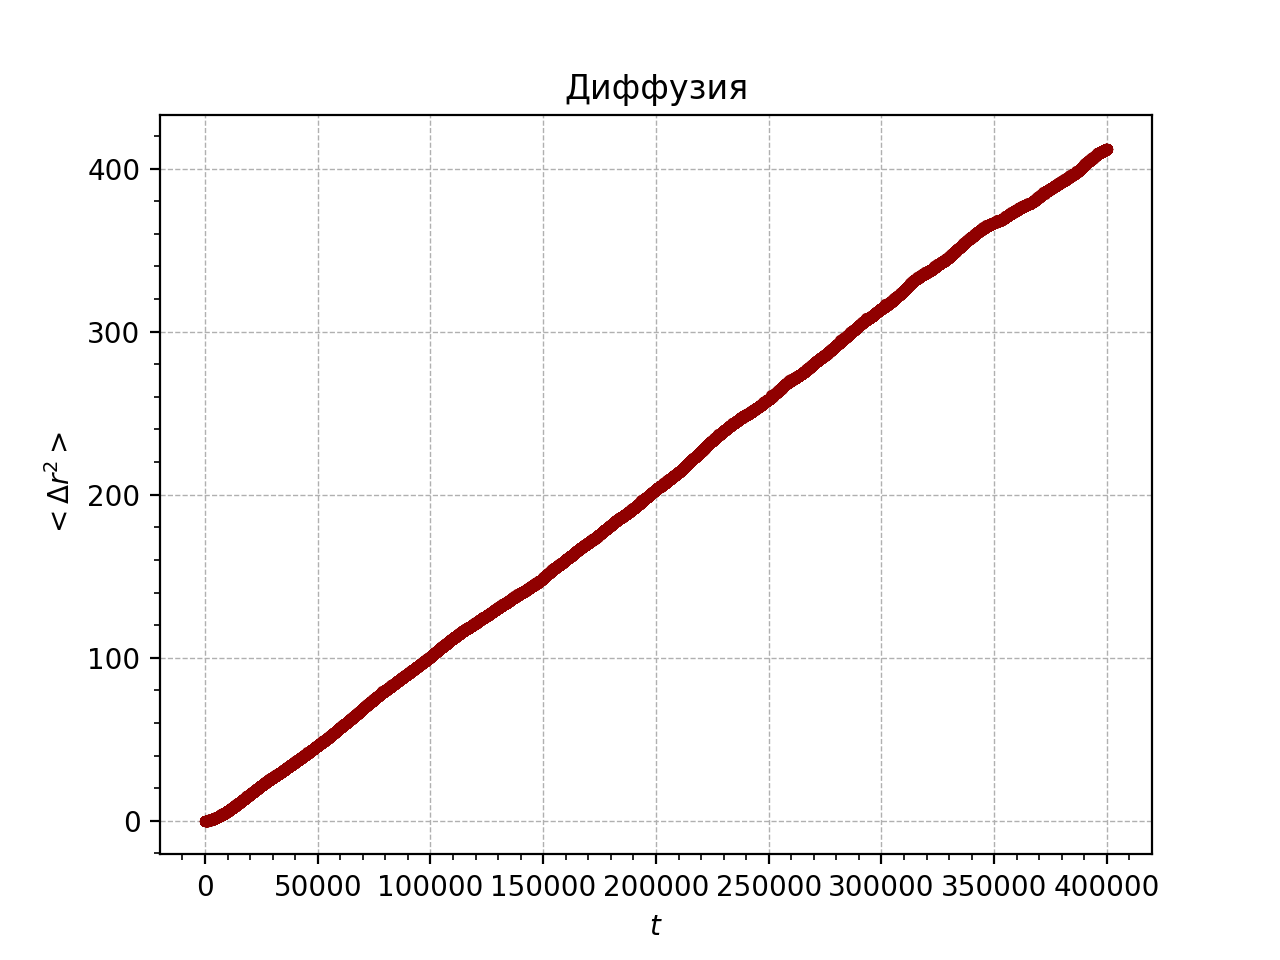

Values plotted in this chart, from the file beside it:
0, 0.000000
10, 0.000011
20, 0.000040
30, 0.000087
40, 0.000152
50, 0.000236
60, 0.000339
70, 0.000461
80, 0.000602
90, 0.000762
100, 0.000942
110, 0.001142
120, 0.001363
130, 0.001604
140, 0.001866
150, 0.002149
160, 0.002453
170, 0.002779
180, 0.003126
190, 0.003496
200, 0.003888
210, 0.004301
220, 0.004738
230, 0.005197
240, 0.005678
250, 0.006183
260, 0.006710
270, 0.007260
280, 0.007834
290, 0.008430
300, 0.009049
310, 0.009692
320, 0.01036
330, 0.01105
340, 0.01176
350, 0.01249
360, 0.01325
370, 0.01403
380, 0.01484
390, 0.01567
400, 0.01652
410, 0.01739
420, 0.01829
430, 0.01921
440, 0.02015
450, 0.02112
460, 0.0221
470, 0.02312
480, 0.02415
490, 0.02521
500, 0.02628
510, 0.02738
520, 0.02851
530, 0.02965
540, 0.03082
550, 0.03201
560, 0.03322
570, 0.03445
580, 0.03571
590, 0.03698
600, 0.03828
... 39,940 more rows
